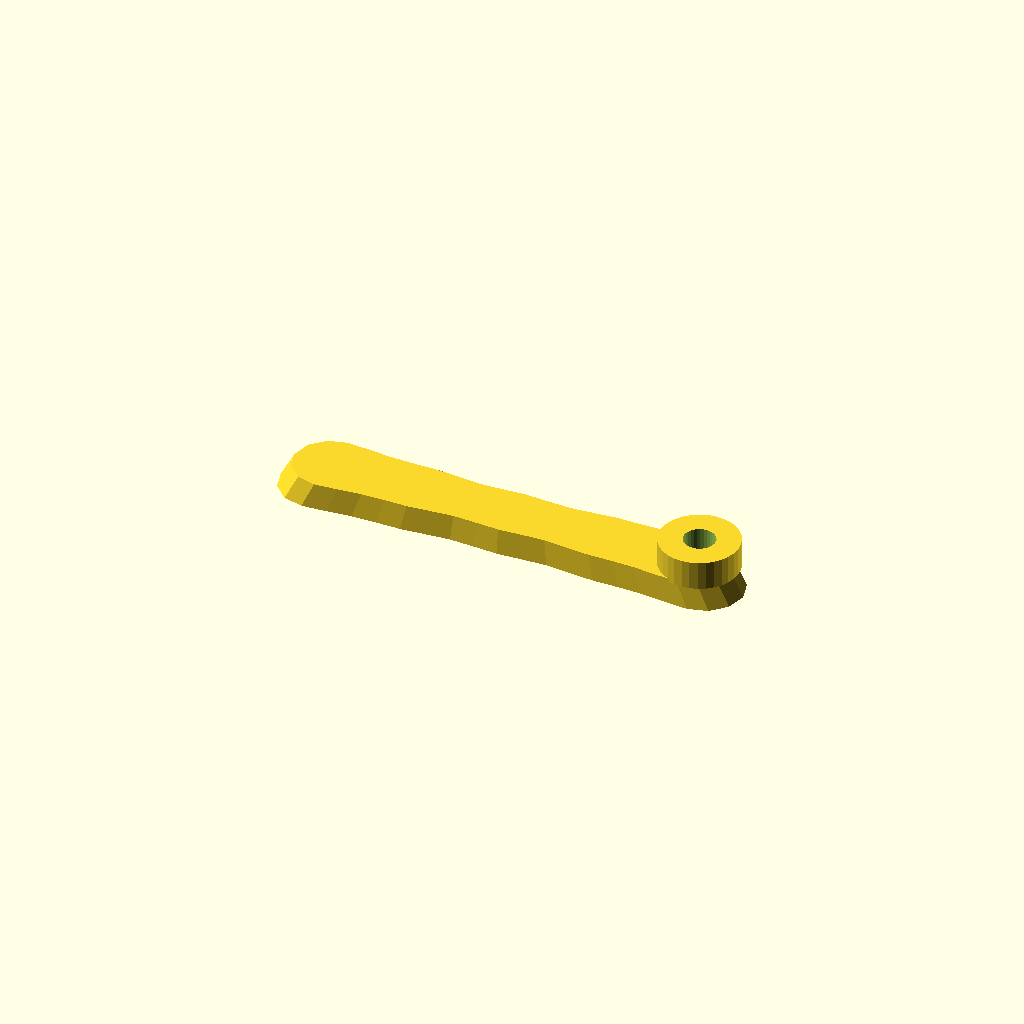
Cell 1: the model at its default parameters.
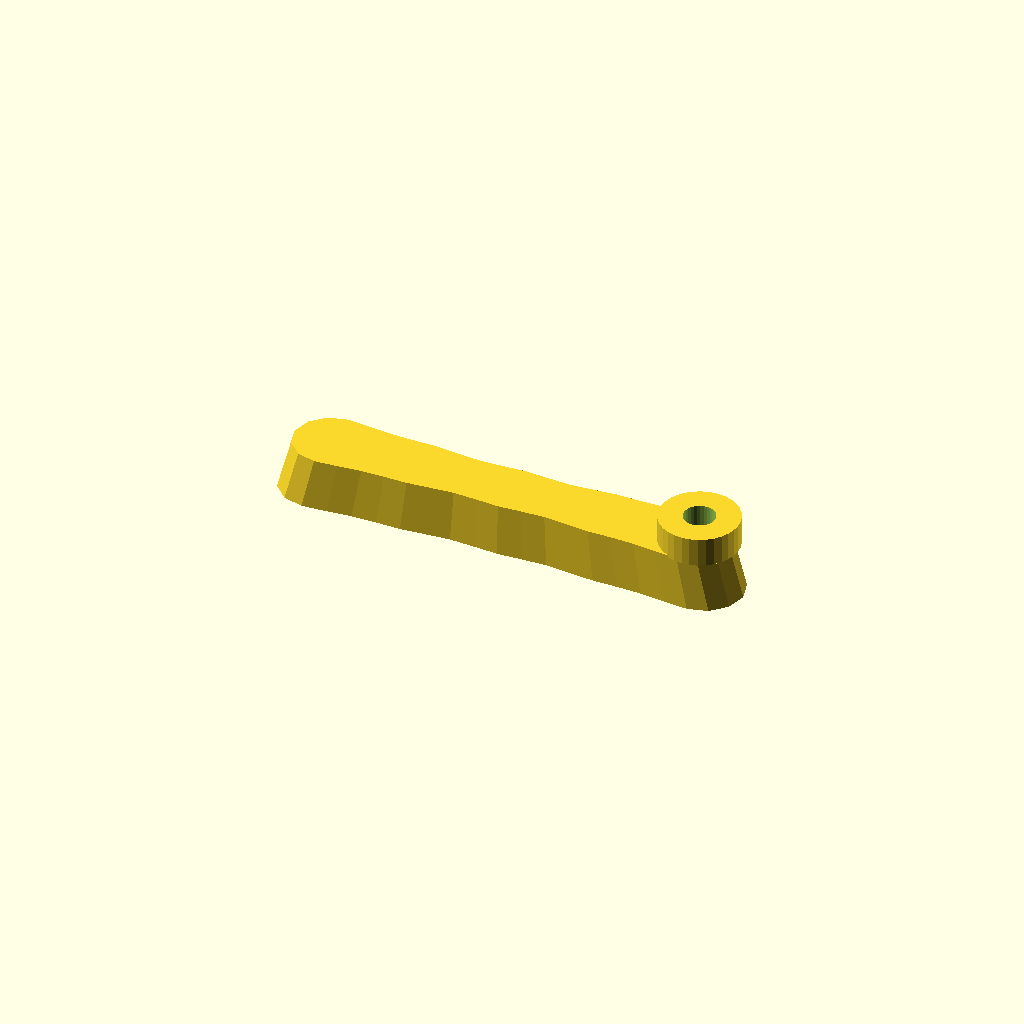
Cell 2 — thickness set to 20, the other parameters unchanged.
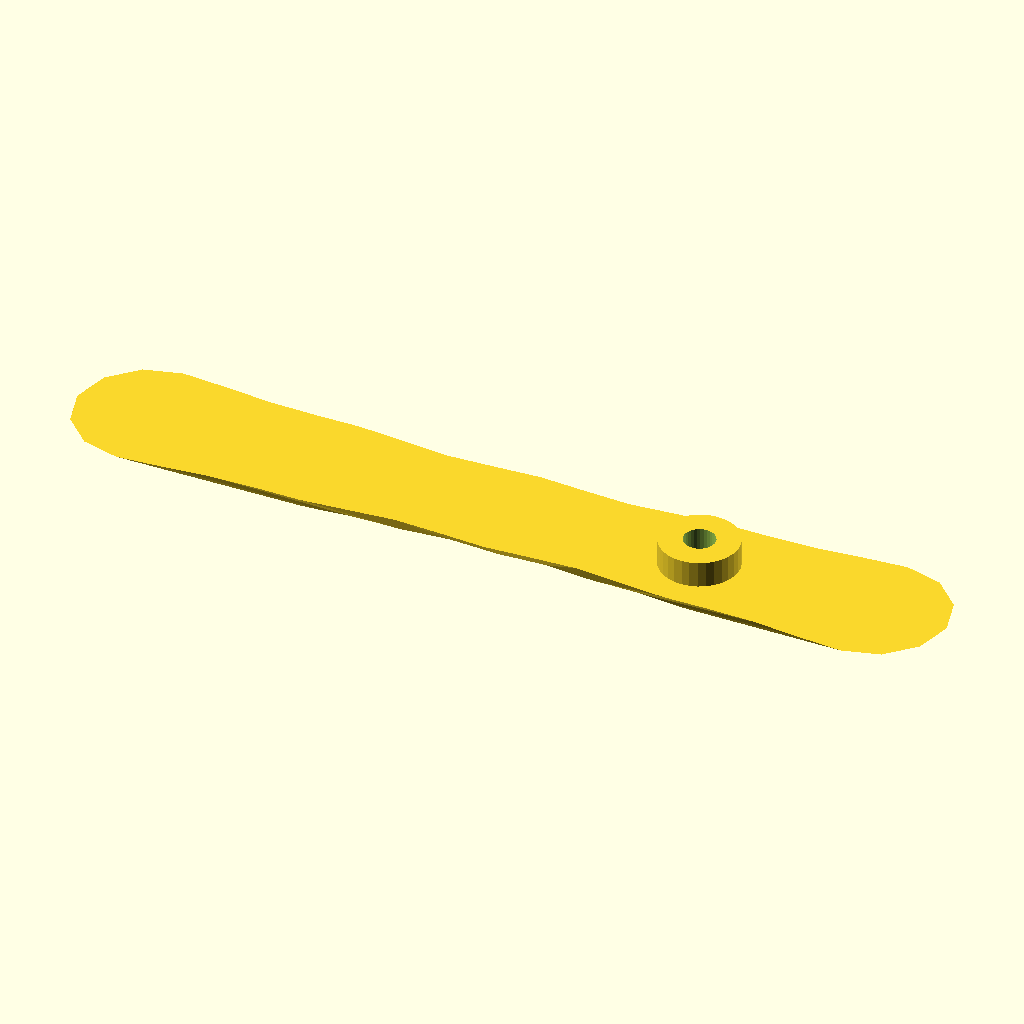
Cell 3: the same model with draft = 1.88.
One fixed orthographic camera (rotation 55°, 0°, 25°; colour scheme Cornfield) for every cell.
OpenSCAD source file optional_data/data/gen2/handles/part_0044.scad:
$fn = 32;

// ----------------------------------------------------------------------
// Handle: 180 x 30 mm grip, 10 mm thick
// ----------------------------------------------------------------------

// --- parameters (mm) ---
length = 180;             // grip length
width = 30;               // grip width
thickness = 10;           // grip thickness
waist = 0.8;              // width factor at the middle
draft = 0.94;             // top face scale of the extrusion
scallops = 4;             // finger rests per side
ripple = 0.05;            // depth factor of the finger rests
boss_d = 30;              // mounting boss diameter
boss_h = 10;              // mounting boss height
boss_hole_d = 12;         // screw clearance through the boss
boss_r = 73;              // boss centre from the grip centre

/* ergonomic grip outline, closed spline-like polygon in the XY plane */
grip = [[-75, 15], [-65.625, 14.297], [-56.25, 13.388], [-46.875, 13.172], [-37.5, 13.228], [-28.125, 12.422], [-18.75, 11.616], [-9.375, 12.047], [0, 12.6], [9.375, 12.047], [18.75, 11.616], [28.125, 12.422], [37.5, 13.228], [46.875, 13.172], [56.25, 13.388], [65.625, 14.297], [75, 15], [82.5, 12.99], [87.99, 7.5], [90, 0], [87.99, -7.5], [82.5, -12.99], [75, -15], [75, -15], [65.625, -14.297], [56.25, -13.388], [46.875, -13.172], [37.5, -13.228], [28.125, -12.422], [18.75, -11.616], [9.375, -12.047], [0, -12.6], [-9.375, -12.047], [-18.75, -11.616], [-28.125, -12.422], [-37.5, -13.228], [-46.875, -13.172], [-56.25, -13.388], [-65.625, -14.297], [-75, -15], [-82.5, -12.99], [-87.99, -7.5], [-90, 0], [-87.99, 7.5], [-82.5, 12.99], [-75, 15]];

module grip_body() {
  linear_extrude(height = thickness, scale = draft) polygon(grip);
}

module boss_body() {
  /* sunk 1 mm into the grip so the joint overlaps */
  translate([boss_r, 0, thickness - 1]) cylinder(h = boss_h + 1, d = boss_d);
}

difference() {
  union() {
    grip_body();
    boss_body();
  }
  translate([boss_r, 0, -1]) cylinder(h = thickness + boss_h + 2, d = boss_hole_d);
}
Parameter table extracted from the source (name, type, default, range or options):
length: number, default 180
width: number, default 30
thickness: number, default 10
waist: number, default 0.8
draft: number, default 0.94
scallops: number, default 4
ripple: number, default 0.05
boss_d: number, default 30
boss_h: number, default 10
boss_hole_d: number, default 12
boss_r: number, default 73
